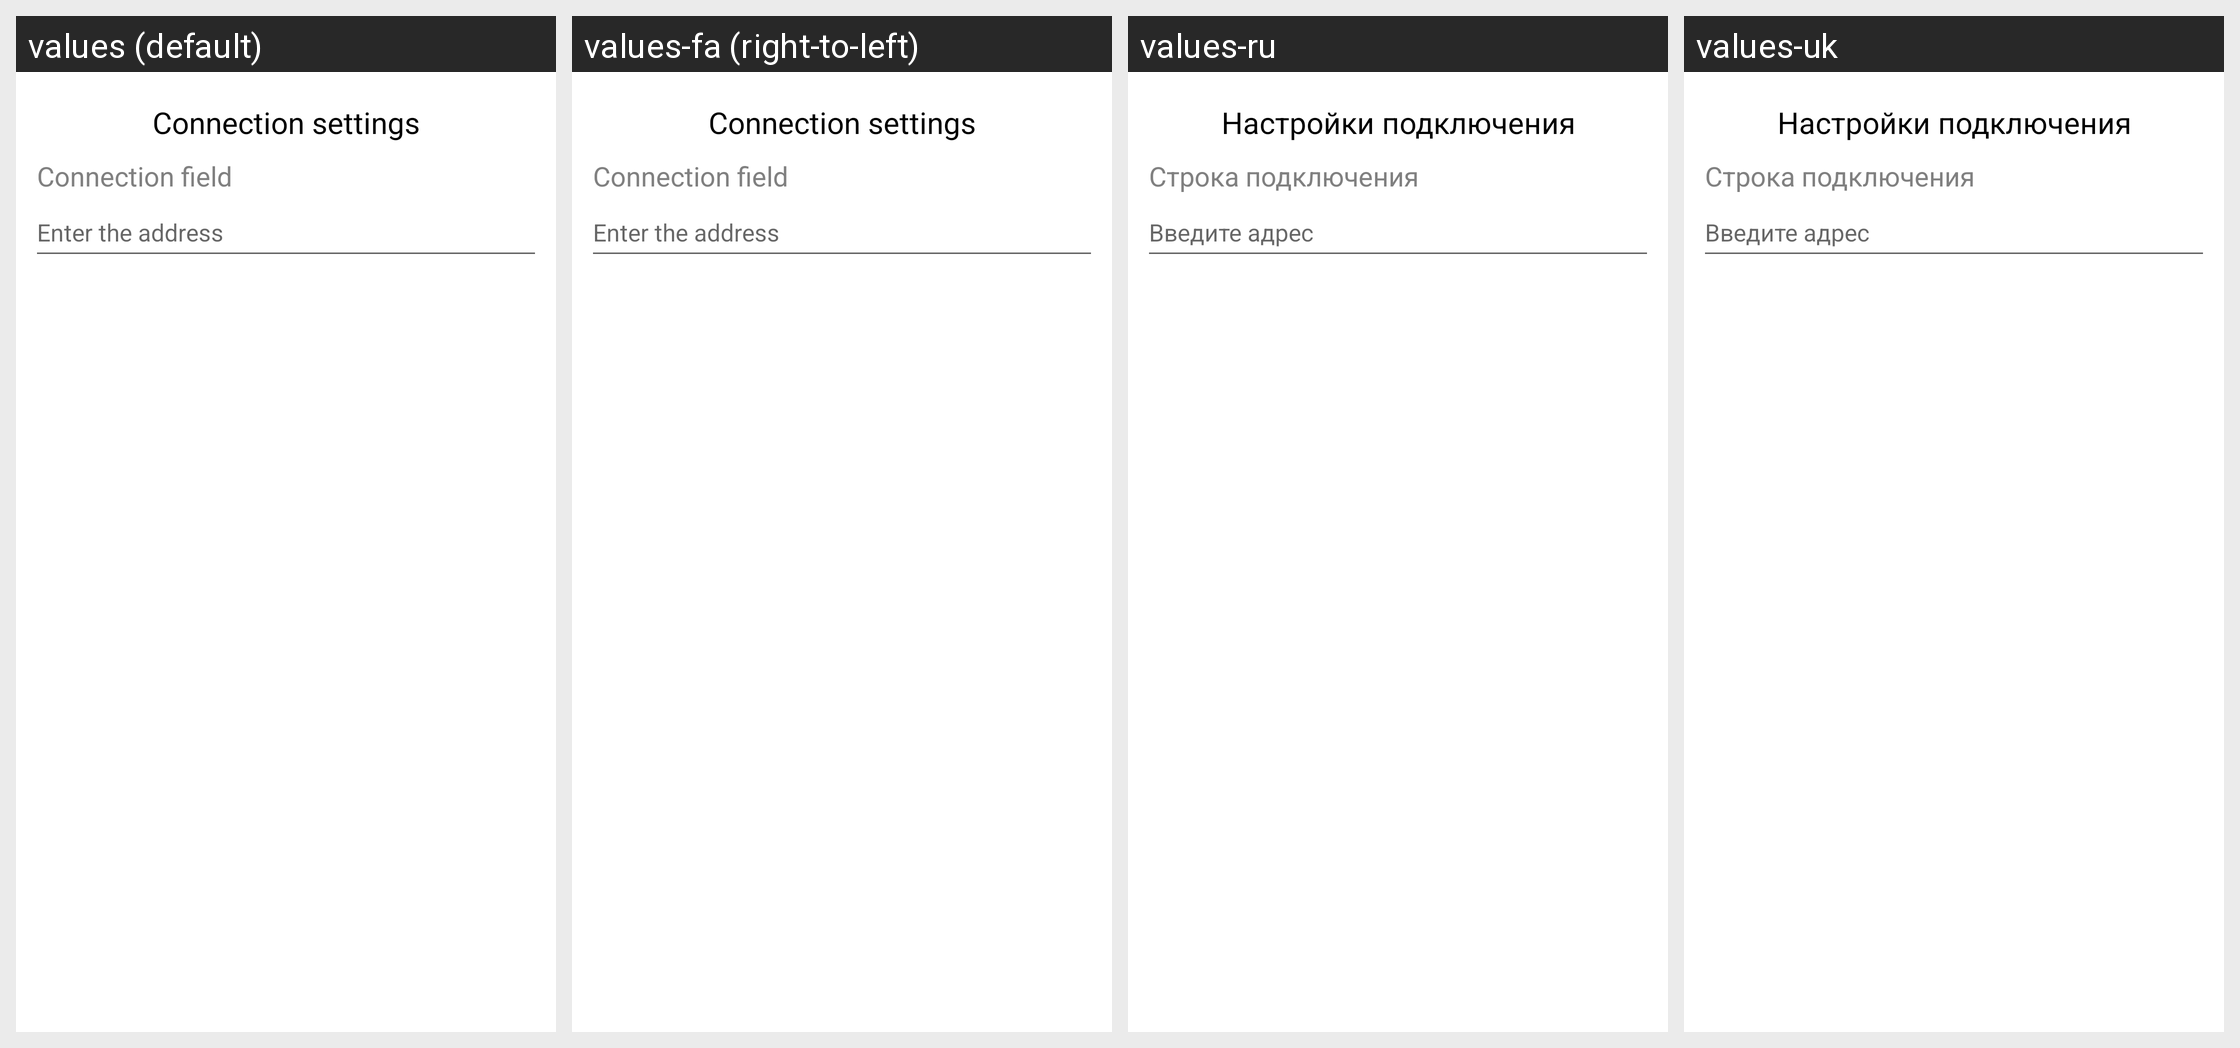

The same Android screen rendered under several of its app's locales, left to right. List the strings drawn on it with the default value and each locale's translation.
Android screen res/layout/sync_address_dialog.xml rendered under 4 locales, left to right: values (default), values-fa (right-to-left), values-ru, values-uk. Device: Nexus 5 (rendered at 1080×1920; each locale shown at half size, 540×960, under a caption strip naming it); theme leadertask.AppTheme.Light.
Other locales in the repository, not shown: values-be, values-cs, values-de, values-el, values-es, values-fr, values-hu, values-it, values-kk, values-nl, values-pl, values-pt, values-ro, values-sk, values-tr.
Strings drawn on this screen, with the default value and each locale's value (text and hints the layout hard-codes, and strings that could not be matched under every locale, appear in the picture but are not listed):

connection_settings
  values: Connection settings
  values-fa: Connection settings
  values-ru: Настройки подключения
  values-uk: Настройки подключения

connection_string
  values: Connection field
  values-fa: Connection field
  values-ru: Строка подключения
  values-uk: Строка подключения

connection_add_str_sync_adress
  values: Enter the address
  values-fa: Enter the address
  values-ru: Введите адрес
  values-uk: Введите адрес
